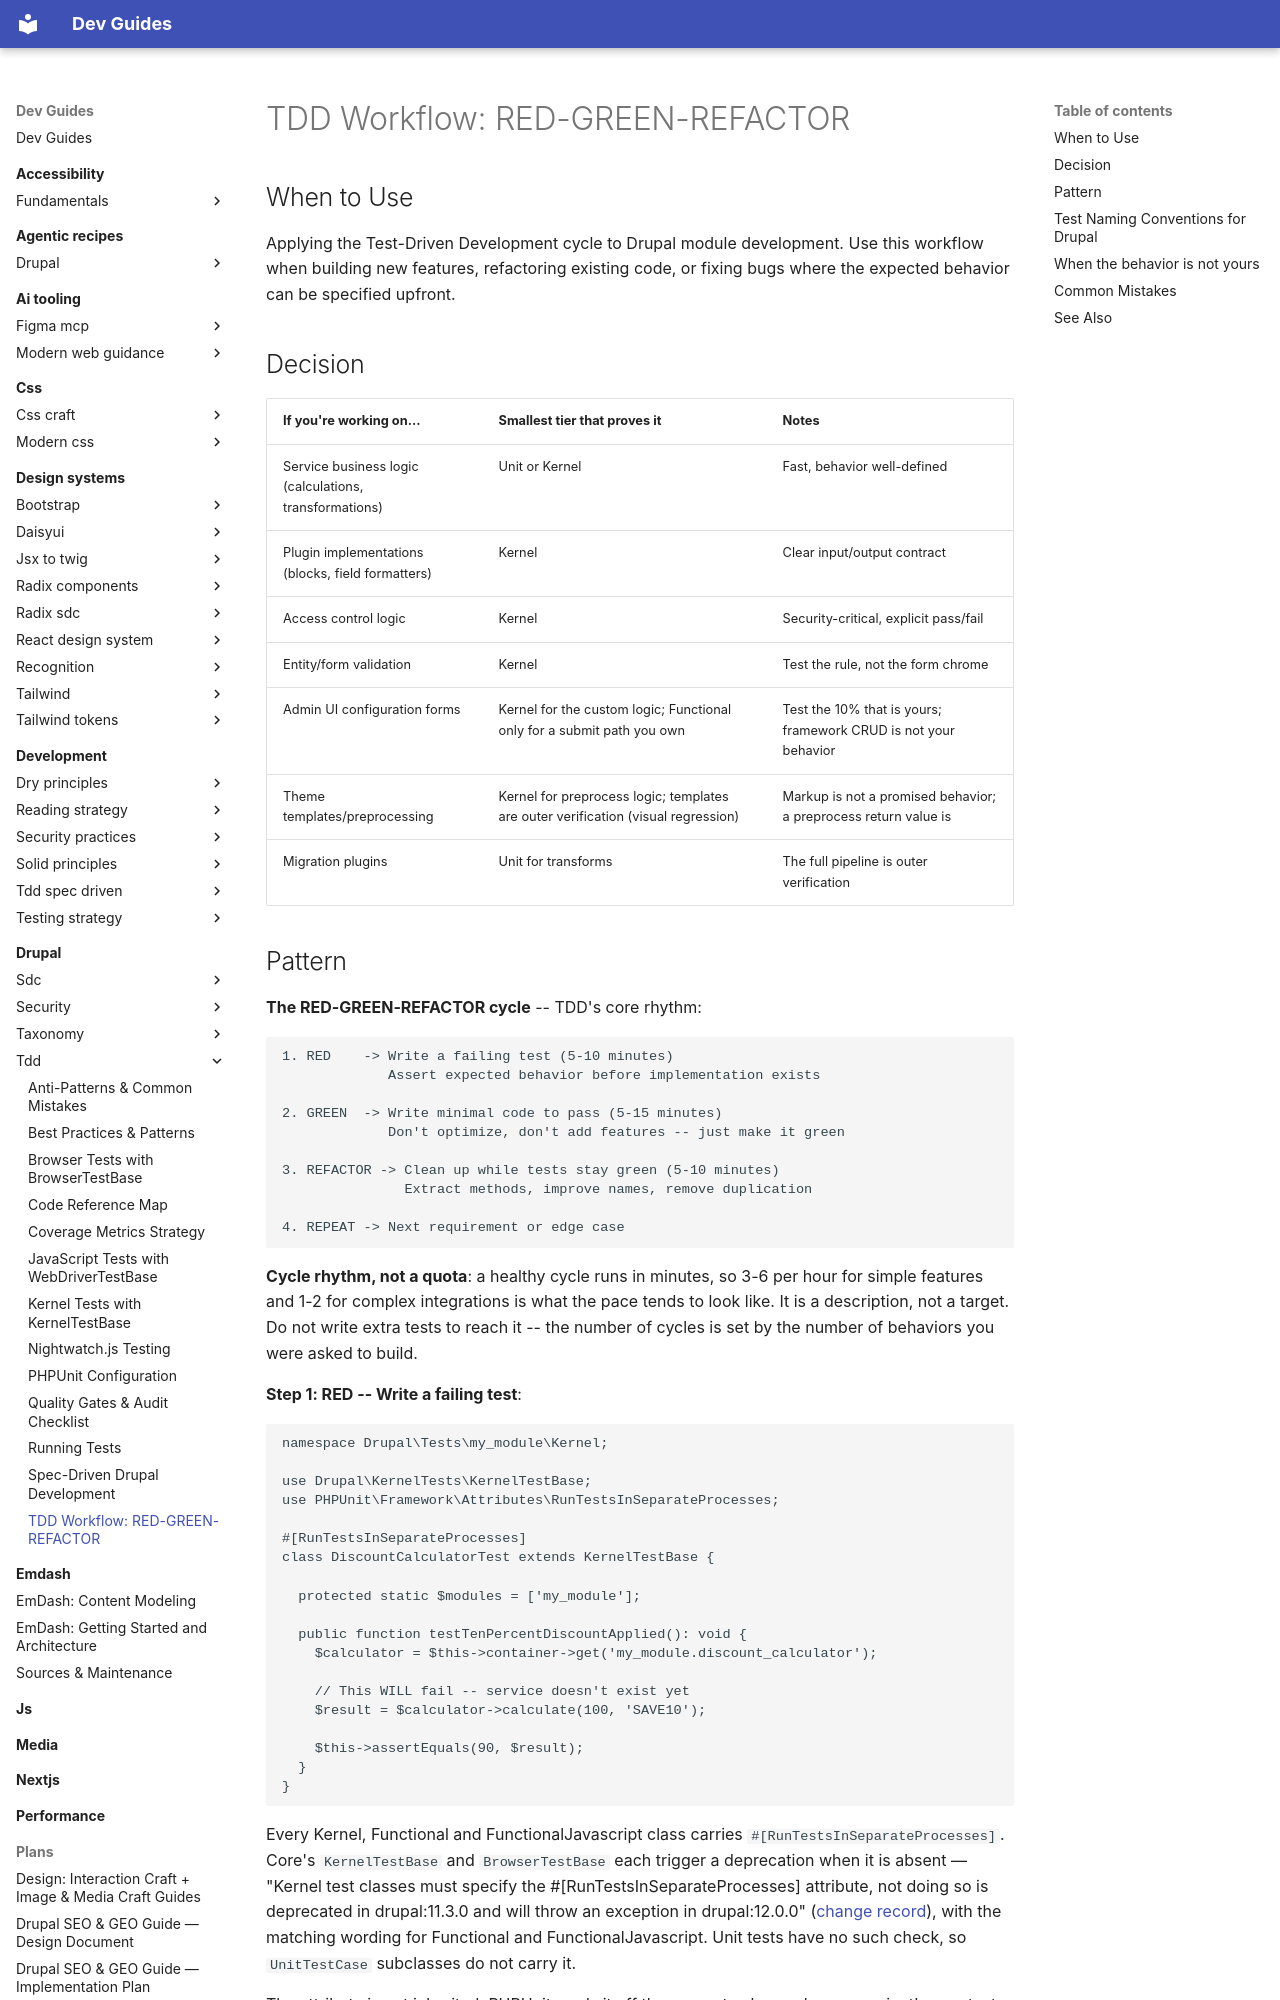

repository: camoa/dev-guides · page: drupal/tdd/tdd-workflow-red-green-refactor/index.html · generator: mkdocs

---
description: Apply the RED-GREEN-REFACTOR TDD cycle to Drupal module development.
tldr: "Applying the Test-Driven Development cycle to Drupal module development. Use this workflow when building new features, refactoring existing code, or fixing bugs where the expected behavior can be specified upfront."
---

# TDD Workflow: RED-GREEN-REFACTOR

## When to Use
Applying the Test-Driven Development cycle to Drupal module development. Use this workflow when building new features, refactoring existing code, or fixing bugs where the expected behavior can be specified upfront.

## Decision
| If you're working on... | Smallest tier that proves it | Notes |
|---|---|---|
| Service business logic (calculations, transformations) | Unit or Kernel | Fast, behavior well-defined |
| Plugin implementations (blocks, field formatters) | Kernel | Clear input/output contract |
| Access control logic | Kernel | Security-critical, explicit pass/fail |
| Entity/form validation | Kernel | Test the rule, not the form chrome |
| Admin UI configuration forms | Kernel for the custom logic; Functional only for a submit path you own | Test the 10% that is yours; framework CRUD is not your behavior |
| Theme templates/preprocessing | Kernel for preprocess logic; templates are outer verification (visual regression) | Markup is not a promised behavior; a preprocess return value is |
| Migration plugins | Unit for transforms | The full pipeline is outer verification |
